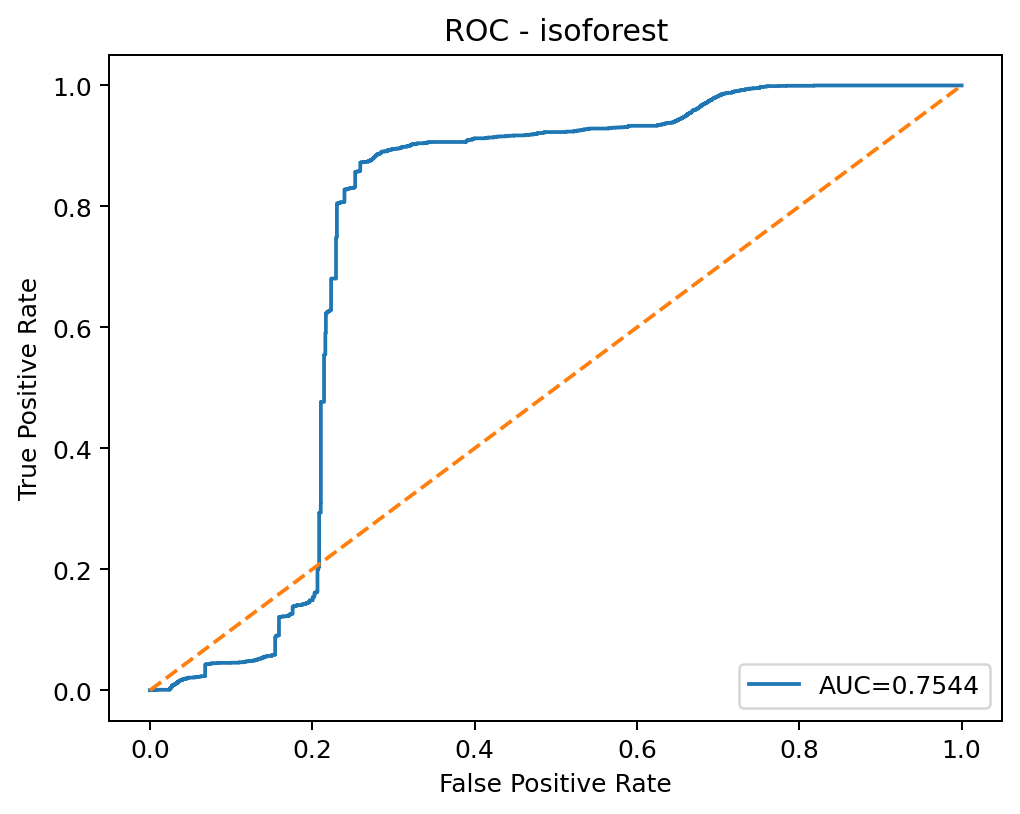

Source data for this figure (header and first rows):
threshold, fpr, tpr
inf, 0.0, 0.0
0.173, 0.0004803, 0.0
0.1644, 0.001304, 0.0
0.1632, 0.001304, 0.0002648
0.1625, 0.001441, 0.0002648
0.1563, 0.00494, 0.0002648
0.1562, 0.005078, 0.0002648
0.1561, 0.005146, 0.0002648
0.1561, 0.005146, 0.0005295
0.1517, 0.008714, 0.0005295
0.1516, 0.009057, 0.0005295
0.1514, 0.009332, 0.0005295
0.1514, 0.009332, 0.0007943
0.1507, 0.009812, 0.0007943
0.1506, 0.01022, 0.0007943
0.1464, 0.01345, 0.0007943
0.1462, 0.01386, 0.0007943
0.1434, 0.01578, 0.0007943
0.1434, 0.01619, 0.0007943
0.1432, 0.01633, 0.0007943
0.1429, 0.01667, 0.0007943
0.1295, 0.02196, 0.0007943
0.1292, 0.02209, 0.0007943
0.1284, 0.02251, 0.0007943
0.128, 0.02264, 0.0007943
0.1277, 0.02271, 0.0007943
0.1276, 0.02299, 0.0007943
0.1265, 0.02312, 0.0007943
0.1262, 0.02312, 0.001059
0.1219, 0.02422, 0.001059
0.1218, 0.02422, 0.001324
0.1214, 0.02436, 0.001324
0.1211, 0.02436, 0.001589
0.1206, 0.0245, 0.001589
0.1199, 0.0245, 0.002383
0.119, 0.02477, 0.002383
0.1183, 0.02477, 0.002912
0.1178, 0.02484, 0.002912
0.1166, 0.02484, 0.003707
0.1162, 0.02498, 0.003707
0.1158, 0.02511, 0.003707
0.1149, 0.02552, 0.003707
0.1148, 0.0258, 0.003707
0.1143, 0.02601, 0.003707
0.114, 0.02601, 0.004236
0.1138, 0.02628, 0.004236
0.1137, 0.02628, 0.004501
0.1132, 0.02642, 0.004501
0.1127, 0.02642, 0.005295
0.1123, 0.02669, 0.005295
0.1121, 0.02669, 0.00556
0.1118, 0.0269, 0.00556
0.1116, 0.0269, 0.005825
0.1113, 0.0269, 0.006619
0.1112, 0.02703, 0.006619
0.1111, 0.02703, 0.006884
0.1107, 0.02724, 0.006884
0.1103, 0.02724, 0.007413
0.11, 0.02745, 0.007413
0.1099, 0.02745, 0.007678
... 2,438 more rows
